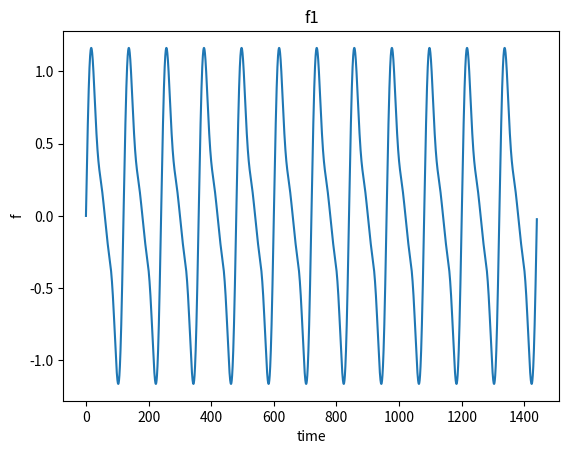
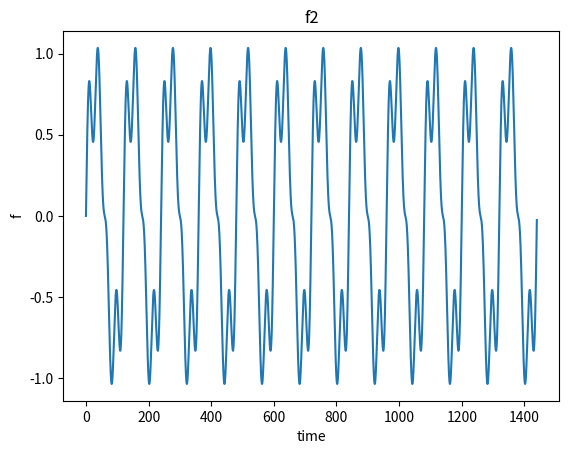
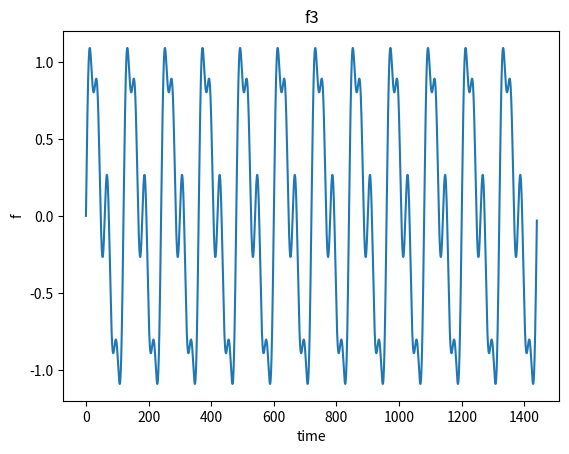

These figures' Python source, in order:
# -*- coding: utf-8 -*-
"""
Created on Mon Apr 30 12:35:17 2012

[redacted]
"""

import matplotlib.pyplot as plt
from numpy import sin, arange
import math

def generateF1(amp, freq, simtime):
    f1t = (amp/1.0)*sin(1.0*math.pi*freq*simtime) + \
         (amp/2.0)*sin(2.0*math.pi*freq*simtime) + \
         (amp/6.0)*sin(3.0*math.pi*freq*simtime)
    f1t = f1t / 1.5
    return f1t
    
def generateF2(amp, freq, simtime):
    f2t = (amp/1.0)*sin(1.0*math.pi*freq*simtime) + \
         (amp/6.0)*sin(3.0*math.pi*freq*simtime) + \
         (amp/3.0)*sin(4.0*math.pi*freq*simtime)
    f2t = f2t / 1.5
    return f2t
    
def generateF3(amp, freq, simtime):
    f3t = (amp/1.0)*sin(1.0*math.pi*freq*simtime) + \
         (amp/2.0)*sin(2.0*math.pi*freq*simtime) + \
         (amp/3.0)*sin(4.0*math.pi*freq*simtime)
    f3t = f3t / 1.5
    return f3t
    
def testplot(x, y):
    plt.figure()
    plt.plot(x, y)
    plt.show()
    
def testpassing(a):
    a[0] = 10
    
if __name__=="__main__":
    amp = 1.3
    freq = 1/60.0
    nsecs = 1440
    dt = 0.1
    simtime = arange(0,nsecs-dt,dt)
    
    plt.plot(simtime, generateF1(amp, freq, simtime))
    plt.xlabel("time")
    plt.ylabel("f")
    plt.title("f1")
    plt.savefig("f1.png", bbox_inches='tight')
    
    plt.figure()
    plt.plot(simtime, generateF2(amp, freq, simtime))
    plt.xlabel("time")
    plt.ylabel("f")
    plt.title("f2")
    plt.savefig("f2.png", bbox_inches='tight')
    
    plt.figure()
    plt.plot(simtime, generateF3(amp, freq, simtime))
    plt.xlabel("time")
    plt.ylabel("f")
    plt.title("f3")
    plt.savefig("f3.png", bbox_inches='tight')